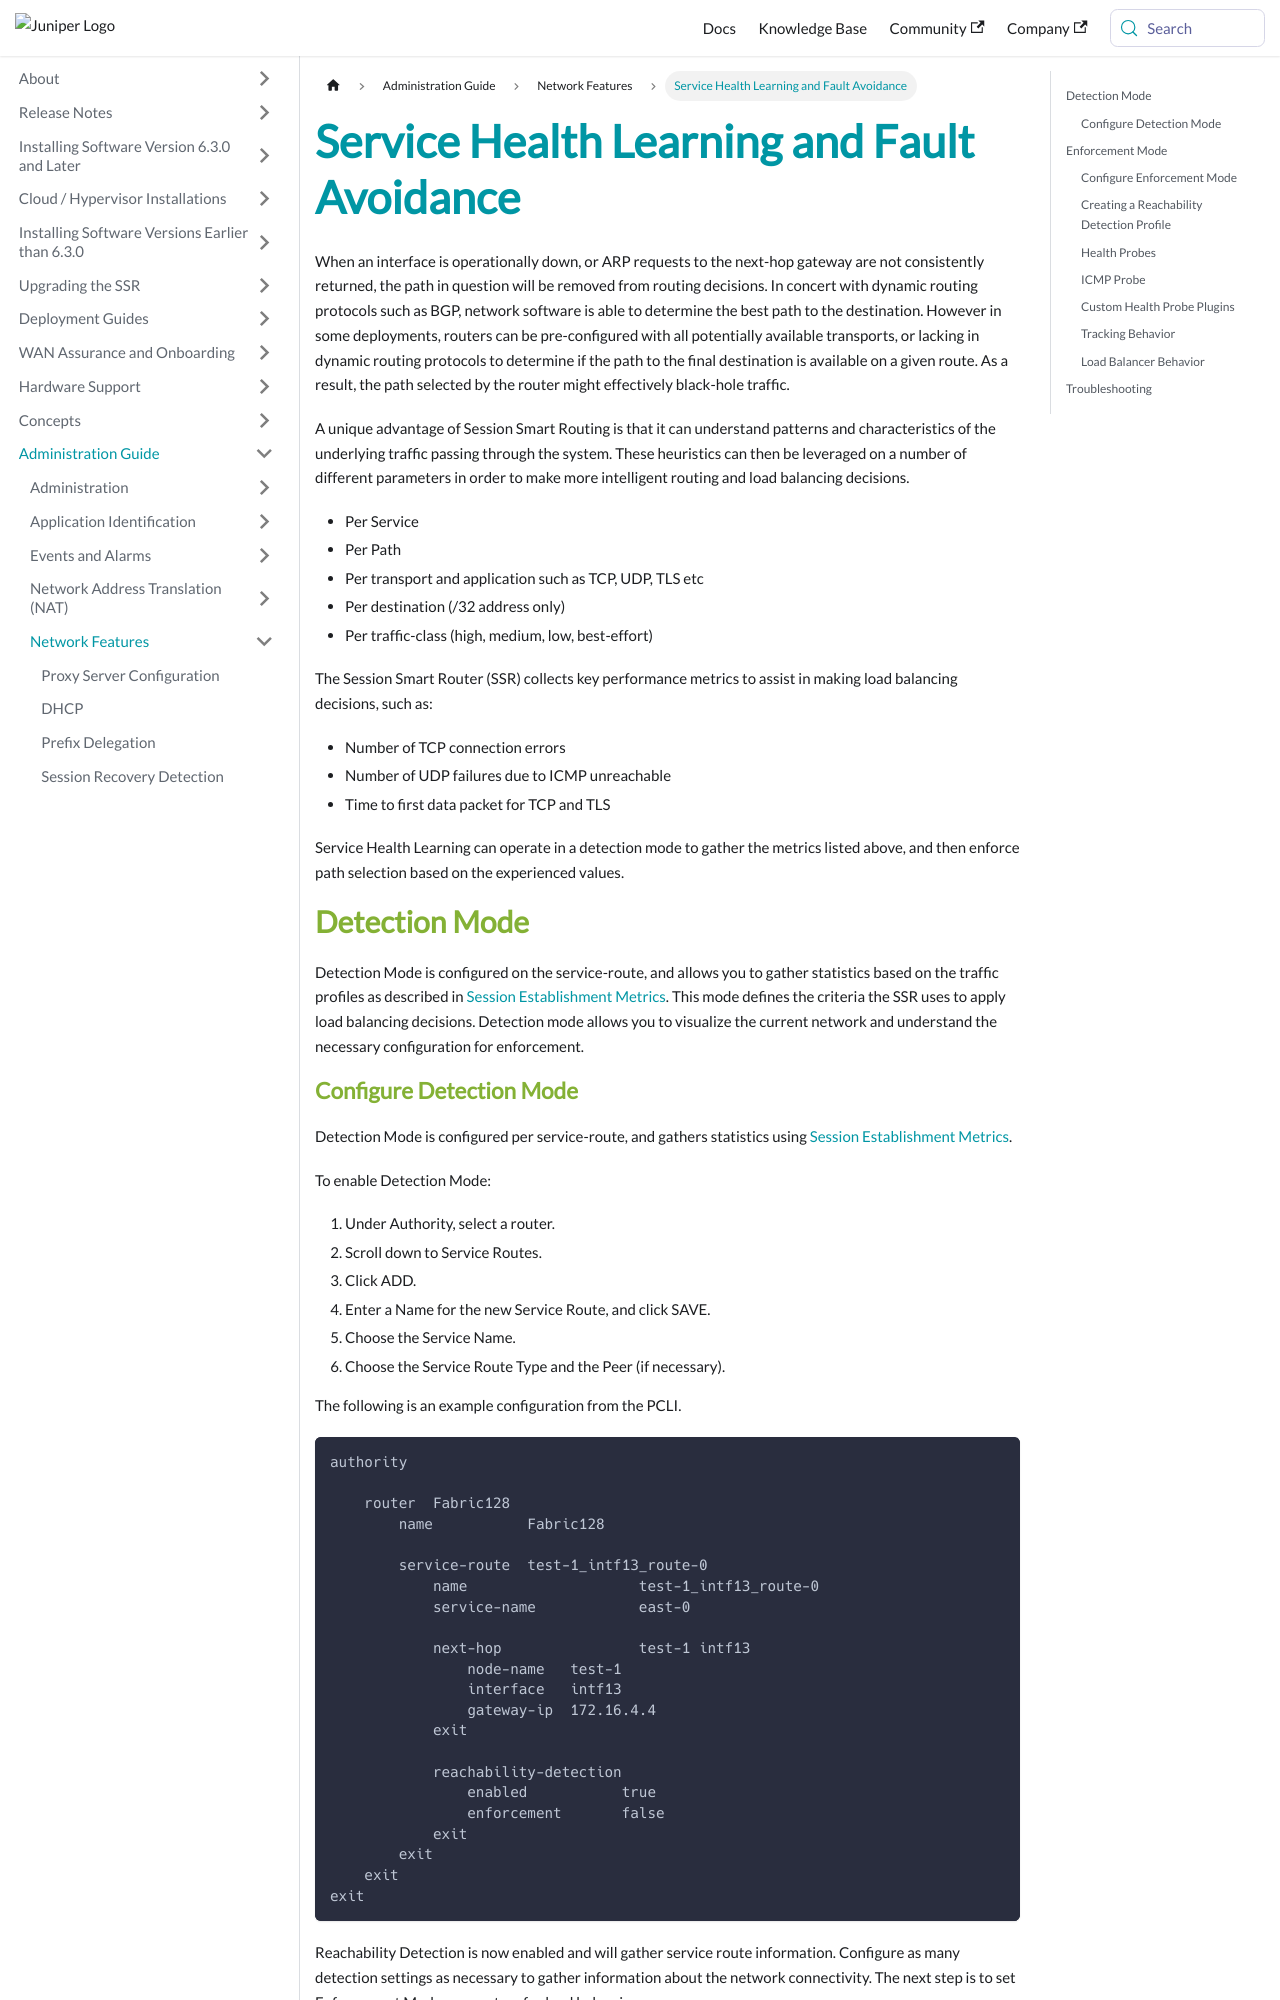

repository: 128technology/docs · page: docs/config_service_health/index.html · generator: docusaurus

---
title: Service Health Learning and Fault Avoidance
sidebar_label: Service Health Learning and Fault Avoidance
---

When an interface is operationally down, or ARP requests to the next-hop gateway are not consistently returned, the path in question will be removed from routing decisions. In concert with dynamic routing protocols such as BGP, network software is able to determine the best path to the destination. However in some deployments, routers can be pre-configured with all potentially available transports, or lacking in dynamic routing protocols to determine if the path to the final destination is available on a given route. As a result, the path selected by the router might effectively black-hole traffic.

A unique advantage of Session Smart Routing is that it can understand patterns and characteristics of the underlying traffic passing through the system. These heuristics can then be leveraged on a number of different parameters in order to make more intelligent routing and load balancing decisions.

- Per Service
- Per Path
- Per transport and application such as TCP, UDP, TLS etc
- Per destination (/32 address only)
- Per traffic-class (high, medium, low, best-effort)

The Session Smart Router (SSR) collects key performance metrics to assist in making load balancing decisions, such as:

- Number of TCP connection errors
- Number of UDP failures due to ICMP unreachable
- Time to first data packet for TCP and TLS

Service Health Learning can operate in a detection mode to gather the metrics listed above, and then enforce path selection based on the experienced values.

## Detection Mode

Detection Mode is configured on the service-route, and allows you to gather statistics based on the traffic profiles as described in [Session Establishment Metrics](concepts_metrics.md#session-establishment-metrics). This mode defines the criteria the SSR uses to apply load balancing decisions. Detection mode allows you to visualize the current network and understand the necessary configuration for enforcement.

### Configure Detection Mode

Detection Mode is configured per service-route, and gathers statistics using [Session Establishment Metrics](concepts_metrics.md#session-establishment-metrics).

To enable Detection Mode:

1. Under Authority, select a router.
2. Scroll down to Service Routes.
3. Click ADD.
4. Enter a Name for the new Service Route, and click SAVE.
5. Choose the Service Name.
6. Choose the Service Route Type and the Peer (if necessary).

The following is an example configuration from the PCLI.
```
authority

    router  Fabric128
        name           Fabric128

        service-route  test-1_intf13_route-0
            name                    test-1_intf13_route-0
            service-name            east-0

            next-hop                test-1 intf13
                node-name   test-1
                interface   intf13
                gateway-ip  172.16.4.4
            exit

            reachability-detection
                enabled           true
                enforcement       false
            exit
        exit
    exit
exit
```

Reachability Detection is now enabled and will gather service route information. Configure as many detection settings as necessary to gather information about the network connectivity.
The next step is to set Enforcement Mode parameters for load balancing.
